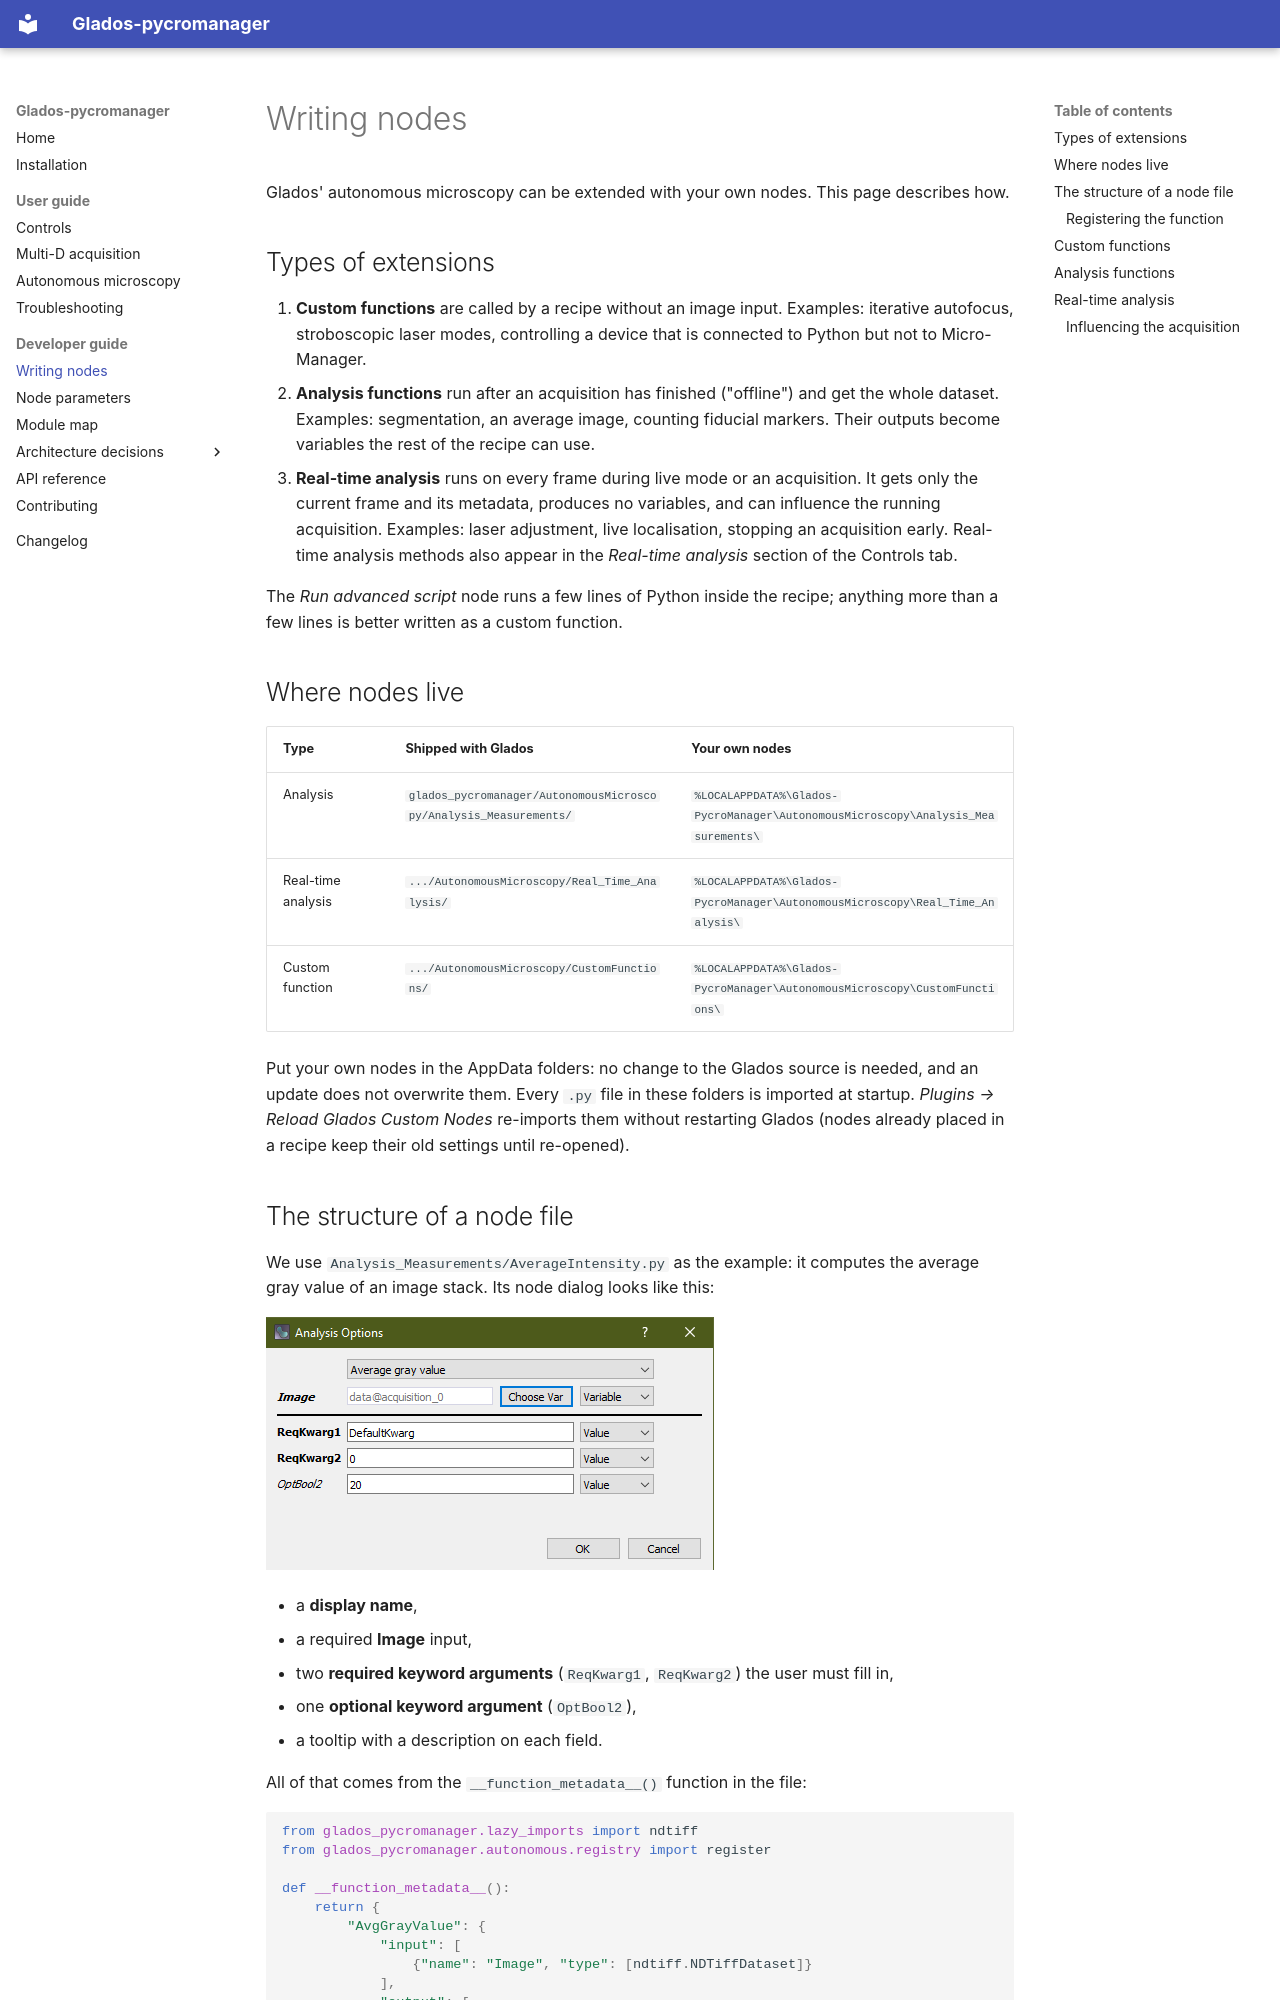

repository: kjamartens/Gladoscopy · page: developer/writing-nodes/index.html · generator: mkdocs

# Writing nodes

Glados' autonomous microscopy can be extended with your own nodes. This page describes how.

## Types of extensions

1. **Custom functions** are called by a recipe without an image input. Examples: iterative
   autofocus, stroboscopic laser modes, controlling a device that is connected to Python but not to
   Micro-Manager.
2. **Analysis functions** run after an acquisition has finished ("offline") and get the whole
   dataset. Examples: segmentation, an average image, counting fiducial markers. Their outputs
   become variables the rest of the recipe can use.
3. **Real-time analysis** runs on every frame during live mode or an acquisition. It gets only the
   current frame and its metadata, produces no variables, and can influence the running acquisition.
   Examples: laser adjustment, live localisation, stopping an acquisition early. Real-time analysis
   methods also appear in the *Real-time analysis* section of the Controls tab.

The *Run advanced script* node runs a few lines of Python inside the recipe; anything more than a
few lines is better written as a custom function.

## Where nodes live

| Type | Shipped with Glados | Your own nodes |
|------|---------------------|----------------|
| Analysis | `glados_pycromanager/AutonomousMicroscopy/Analysis_Measurements/` | `%LOCALAPPDATA%\Glados-PycroManager\AutonomousMicroscopy\Analysis_Measurements\` |
| Real-time analysis | `.../AutonomousMicroscopy/Real_Time_Analysis/` | `%LOCALAPPDATA%\Glados-PycroManager\AutonomousMicroscopy\Real_Time_Analysis\` |
| Custom function | `.../AutonomousMicroscopy/CustomFunctions/` | `%LOCALAPPDATA%\Glados-PycroManager\AutonomousMicroscopy\CustomFunctions\` |

Put your own nodes in the AppData folders: no change to the Glados source is needed, and an update
does not overwrite them. Every `.py` file in these folders is imported at startup.
*Plugins → Reload Glados Custom Nodes* re-imports them without restarting Glados (nodes already
placed in a recipe keep their old settings until re-opened).
